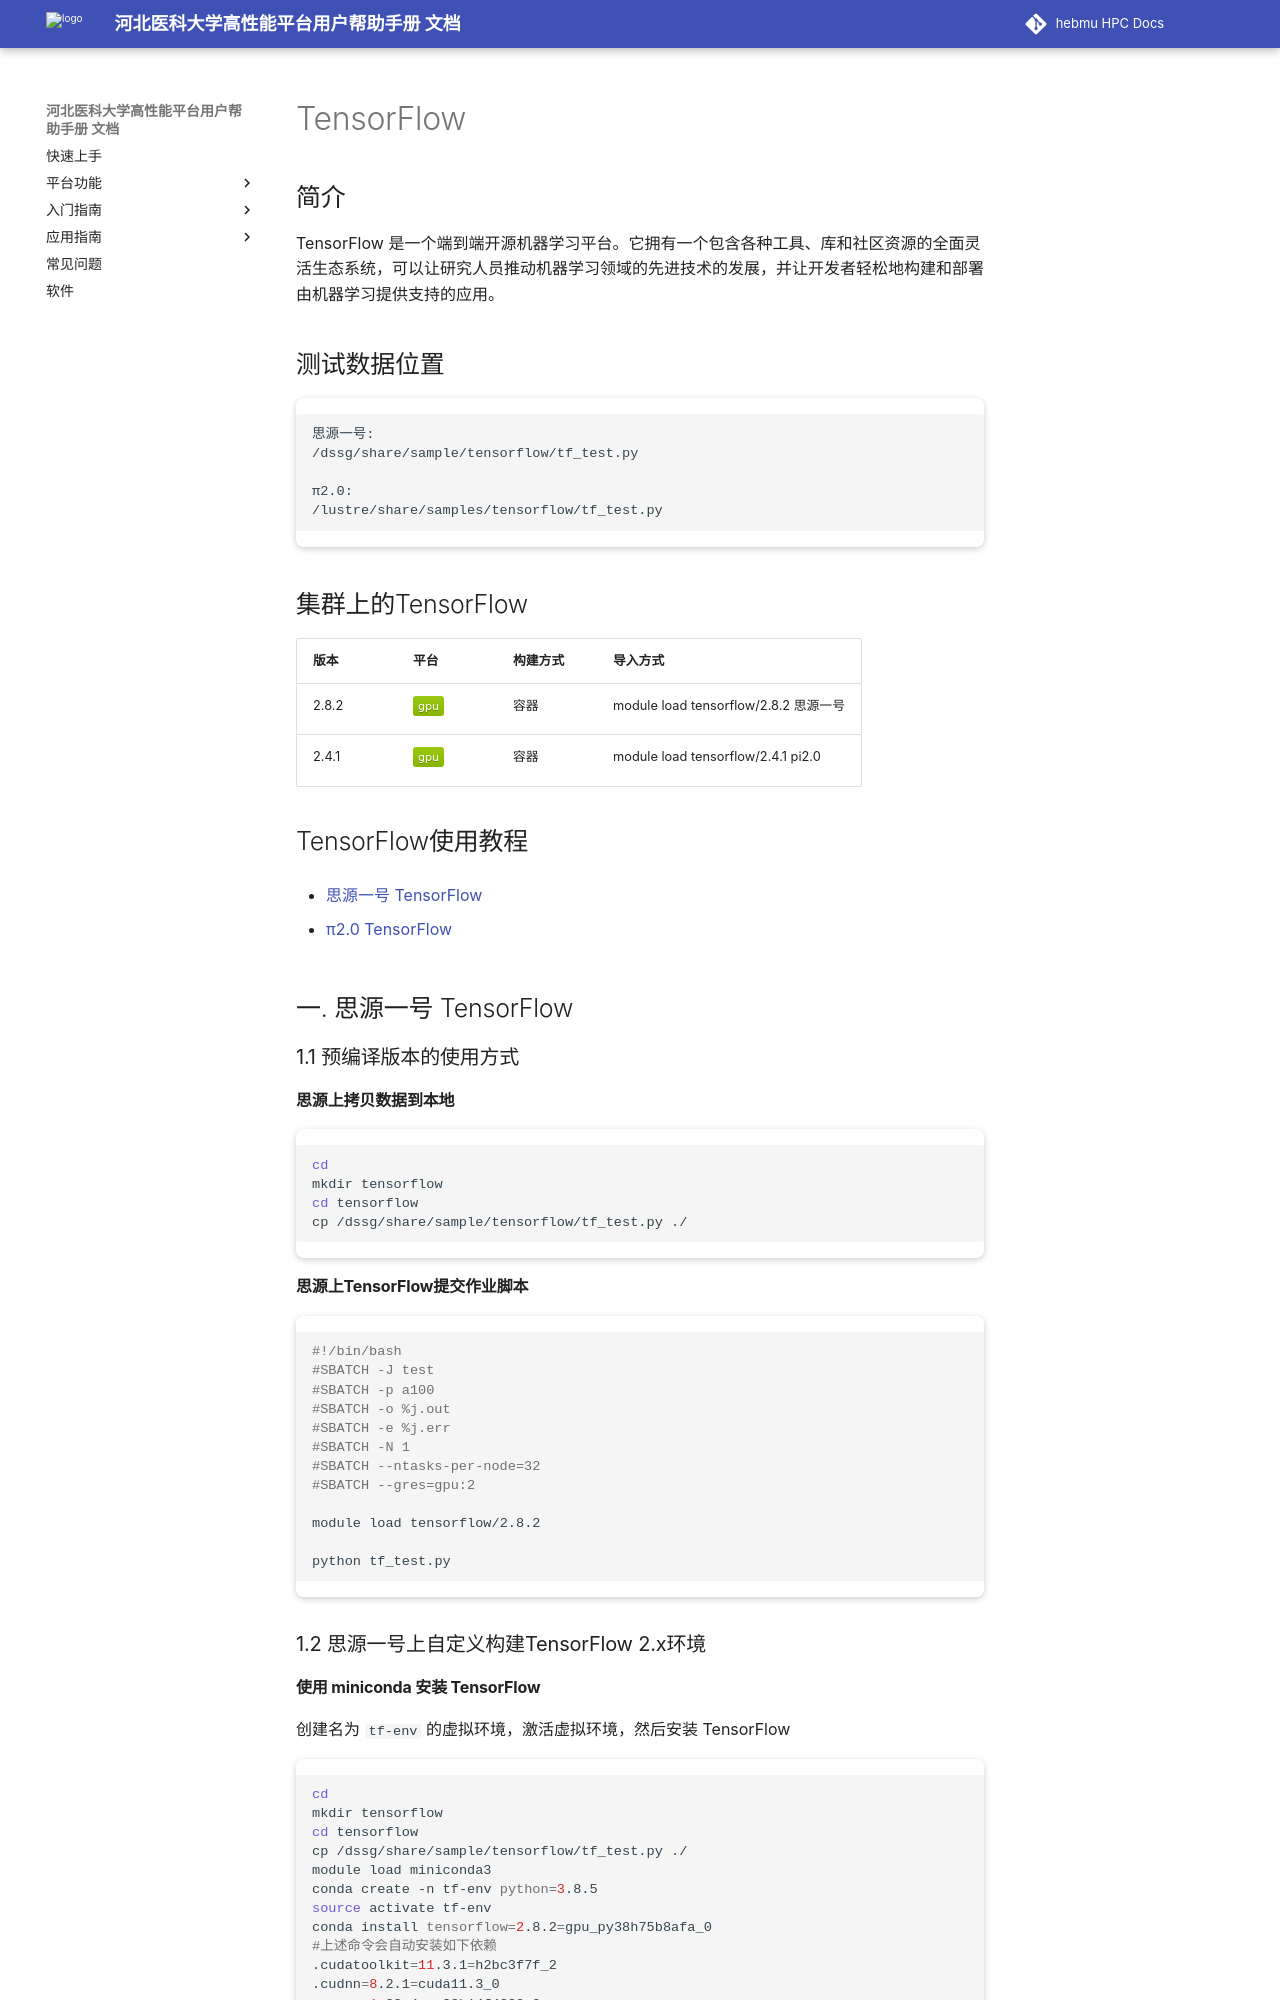

repository: ChengWang97/docs.hpc.msdc.hebmu.edu · page: 06-app/ai/tensorflow.html · generator: sphinx

.. _tensorflow:

TensorFlow
==========

简介
------

TensorFlow
是一个端到端开源机器学习平台。它拥有一个包含各种工具、库和社区资源的全面灵活生态系统，可以让研究人员推动机器学习领域的先进技术的发展，并让开发者轻松地构建和部署由机器学习提供支持的应用。

测试数据位置
--------------

.. code:: bash
   
   思源一号:
   /dssg/share/sample/tensorflow/tf_test.py
   
   π2.0:
   /lustre/share/samples/tensorflow/tf_test.py

集群上的TensorFlow
--------------------


+-------+-------+----------+---------------------------------------+
| 版本  | 平台  | 构建方式 | 导入方式                              |
+=======+=======+==========+=======================================+
| 2.8.2 | |gpu| | 容器     | module load tensorflow/2.8.2 思源一号 |
+-------+-------+----------+---------------------------------------+
| 2.4.1 | |gpu| | 容器     | module load tensorflow/2.4.1 pi2.0    |
+-------+-------+----------+---------------------------------------+


TensorFlow使用教程
--------------------

- `思源一号 TensorFlow`_

- `π2.0 TensorFlow`_


.. _思源一号 TensorFlow:

一. 思源一号 TensorFlow
--------------------------

1.1 预编译版本的使用方式
~~~~~~~~~~~~~~~~~~~~~~~~~

思源上拷贝数据到本地
^^^^^^^^^^^^^^^^^^^^^^

.. code:: bash

   cd
   mkdir tensorflow
   cd tensorflow
   cp /dssg/share/sample/tensorflow/tf_test.py ./

思源上TensorFlow提交作业脚本
^^^^^^^^^^^^^^^^^^^^^^^^^^^^^^

.. code:: bash

   #!/bin/bash
   #SBATCH -J test
   #SBATCH -p a100
   #SBATCH -o %j.out
   #SBATCH -e %j.err
   #SBATCH -N 1
   #SBATCH --ntasks-per-node=32
   #SBATCH --gres=gpu:2

   module load tensorflow/2.8.2

   python tf_test.py   


1.2 思源一号上自定义构建TensorFlow 2.x环境
~~~~~~~~~~~~~~~~~~~~~~~~~~~~~~~~~~~~~~~~~~~~~~
